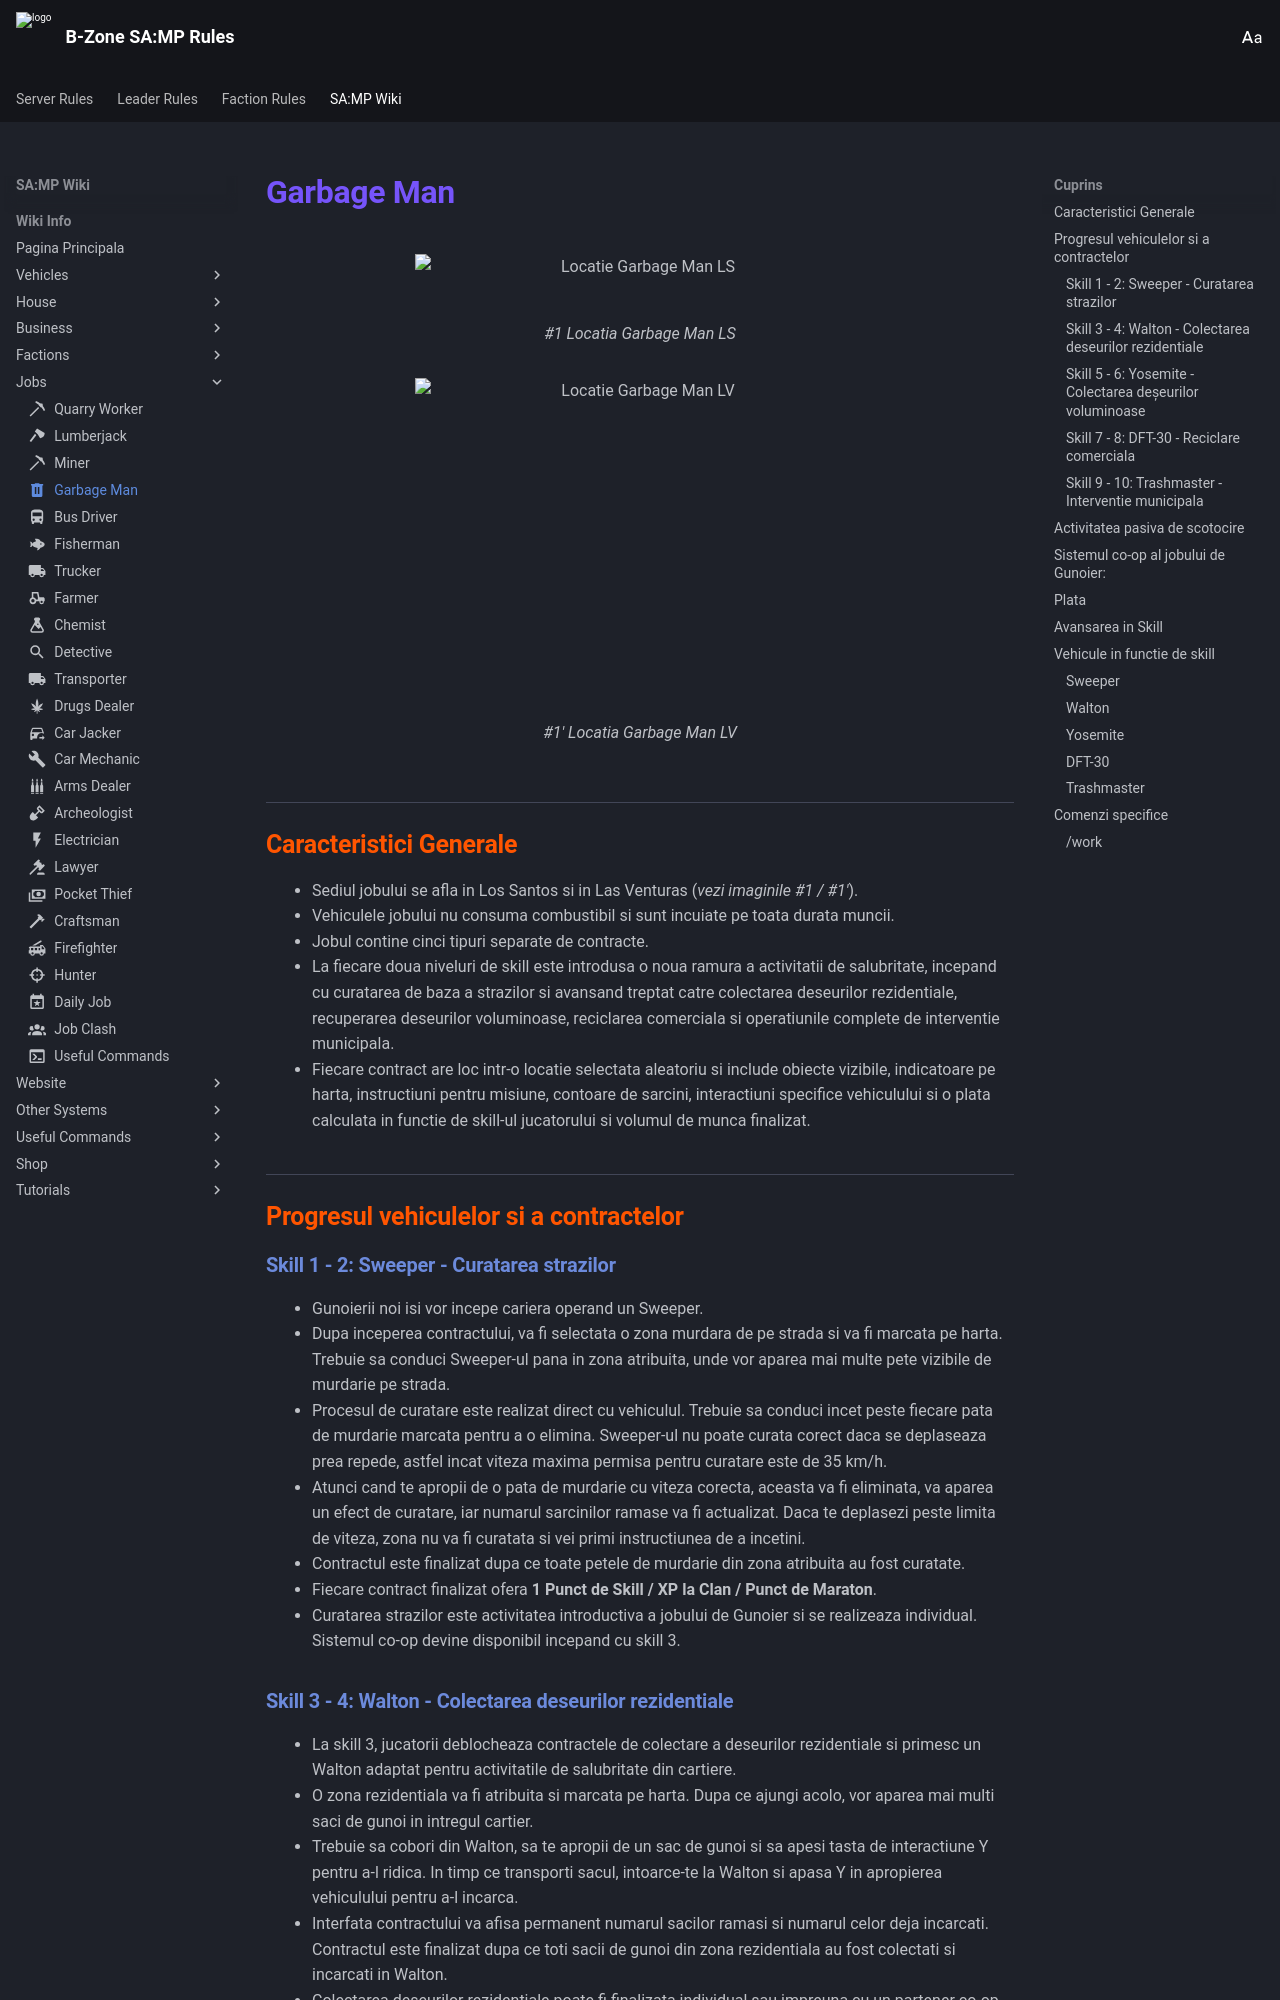

repository: KeltonMVP/rules · page: wiki-info/jobs/garbage-man/index.html · generator: mkdocs

---
icon: material/trash-can
---

# Garbage Man

<figure markdown="span">
  ![Locatie Garbage Man LS](/images/wiki/general/MapcheckpointLS.png){ width="450" }
  <figcaption>#1 Locatia Garbage Man LS</figcaption>
</figure>

<figure markdown="span">
  ![Locatie Garbage Man LV](/images/wiki/jobs/garbageman_lv_map.png){ style="width: 450px; height: 300px;" }
  <figcaption>#1' Locatia Garbage Man LV</figcaption>
</figure>


## Caracteristici Generale

- Sediul jobului se afla in Los Santos si in Las Venturas (*vezi imaginile #1 / #1'*).
- Vehiculele jobului nu consuma combustibil si sunt incuiate pe toata durata muncii.
- Jobul contine cinci tipuri separate de contracte. 
- La fiecare doua niveluri de skill este introdusa o noua ramura a activitatii de salubritate, incepand cu curatarea de baza a strazilor si avansand treptat catre colectarea deseurilor rezidentiale, recuperarea deseurilor voluminoase, reciclarea comerciala si operatiunile complete de interventie municipala.
- Fiecare contract are loc intr-o locatie selectata aleatoriu si include obiecte vizibile, indicatoare pe harta, instructiuni pentru misiune, contoare de sarcini, interactiuni specifice vehiculului si o plata calculata in functie de skill-ul jucatorului si volumul de munca finalizat.


## Progresul vehiculelor si a contractelor

### Skill 1 - 2: Sweeper - Curatarea strazilor
  * Gunoierii noi isi vor incepe cariera operand un Sweeper.
  * Dupa inceperea contractului, va fi selectata o zona murdara de pe strada si va fi marcata pe harta. Trebuie sa conduci Sweeper-ul pana in zona atribuita, unde vor aparea mai multe pete vizibile de murdarie pe strada.
  * Procesul de curatare este realizat direct cu vehiculul. Trebuie sa conduci incet peste fiecare pata de murdarie marcata pentru a o elimina. Sweeper-ul nu poate curata corect daca se deplaseaza prea repede, astfel incat viteza maxima permisa pentru curatare este de 35 km/h.
  * Atunci cand te apropii de o pata de murdarie cu viteza corecta, aceasta va fi eliminata, va aparea un efect de curatare, iar numarul sarcinilor ramase va fi actualizat. Daca te deplasezi peste limita de viteza, zona nu va fi curatata si vei primi instructiunea de a incetini.
  * Contractul este finalizat dupa ce toate petele de murdarie din zona atribuita au fost curatate.
  * Fiecare contract finalizat ofera **1 Punct de Skill / XP la Clan / Punct de Maraton**.
  * Curatarea strazilor este activitatea introductiva a jobului de Gunoier si se realizeaza individual. Sistemul co-op devine disponibil incepand cu skill 3.

### Skill 3 - 4: Walton - Colectarea deseurilor rezidentiale
  * La skill 3, jucatorii deblocheaza contractele de colectare a deseurilor rezidentiale si primesc un Walton adaptat pentru activitatile de salubritate din cartiere.
  * O zona rezidentiala va fi atribuita si marcata pe harta. Dupa ce ajungi acolo, vor aparea mai multi saci de gunoi in intregul cartier.
  * Trebuie sa cobori din Walton, sa te apropii de un sac de gunoi si sa apesi tasta de interactiune Y pentru a-l ridica. In timp ce transporti sacul, intoarce-te la Walton si apasa Y in apropierea vehiculului pentru a-l incarca.
  * Interfata contractului va afisa permanent numarul sacilor ramasi si numarul celor deja incarcati. Contractul este finalizat dupa ce toti sacii de gunoi din zona rezidentiala au fost colectati si incarcati in Walton.
  * Colectarea deseurilor rezidentiale poate fi finalizata individual sau impreuna cu un partener co-op. Ambii jucatori pot colecta si incarca sacii, permitand echipei sa finalizeze zona mult mai repede.
  * Fiecare colectare finalizata ofera **2 Puncte de Skill / XP la Clan / Puncte de Maraton**.
